Run: headless pygame with SDL's dummy video driver; simulated clock (each Clock.tick advances the game by its frame time, no real sleeping); random seed 0; keys injected as events and as key.get_pressed() state; no mouse input.
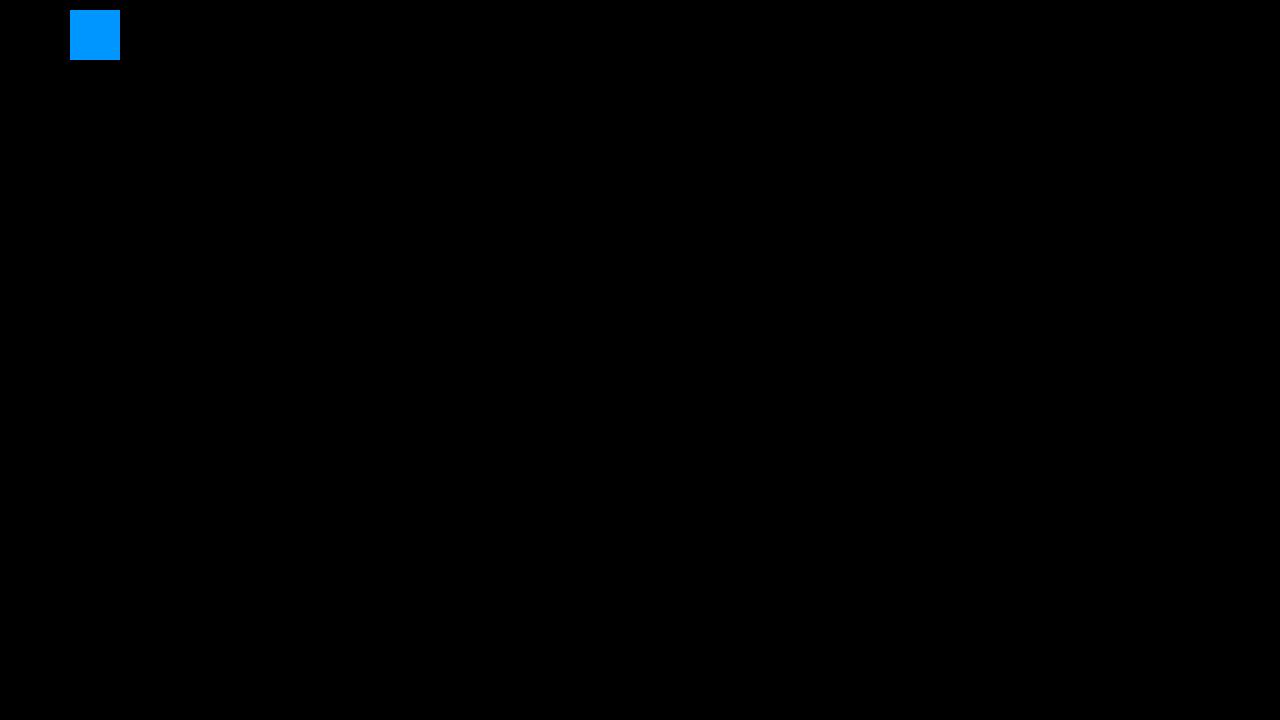
Frame 1 of 4 · flips 1–60 · no input
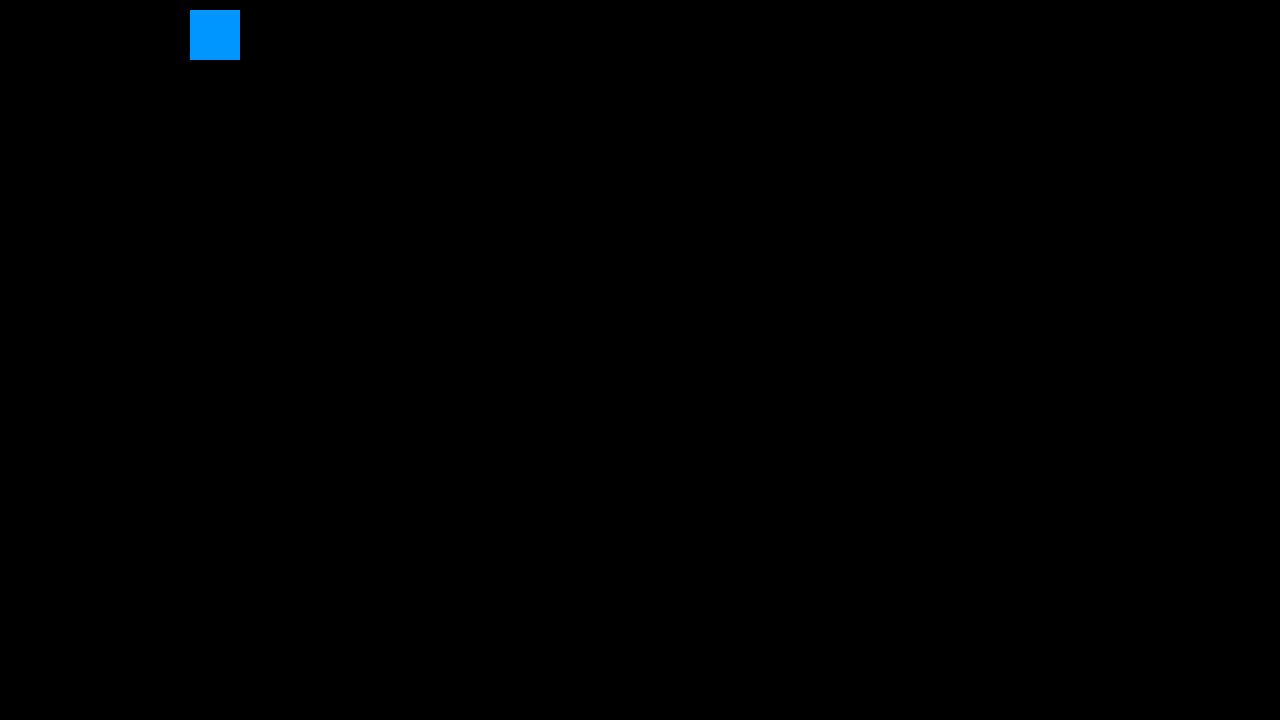
Frame 2 of 4 · flips 61–180 · tapped SPACE, RETURN · held RIGHT (→), D
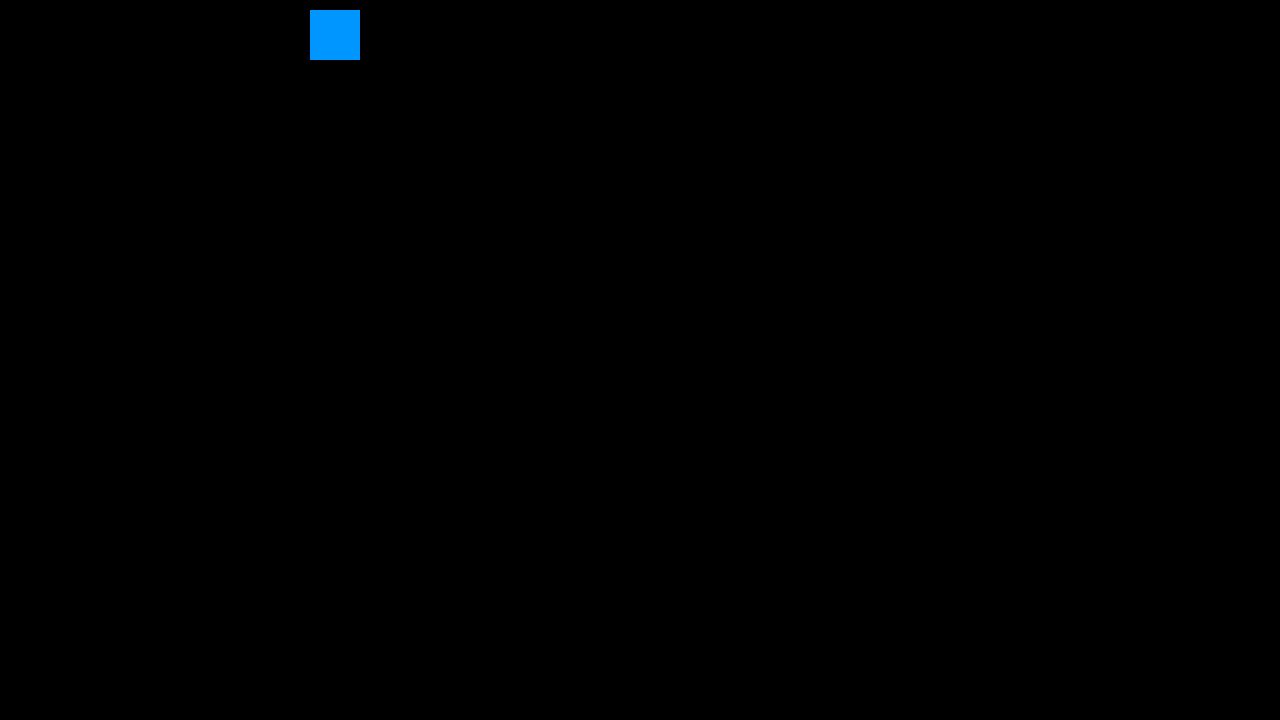
Frame 3 of 4 · flips 181–300 · held DOWN (↓), S
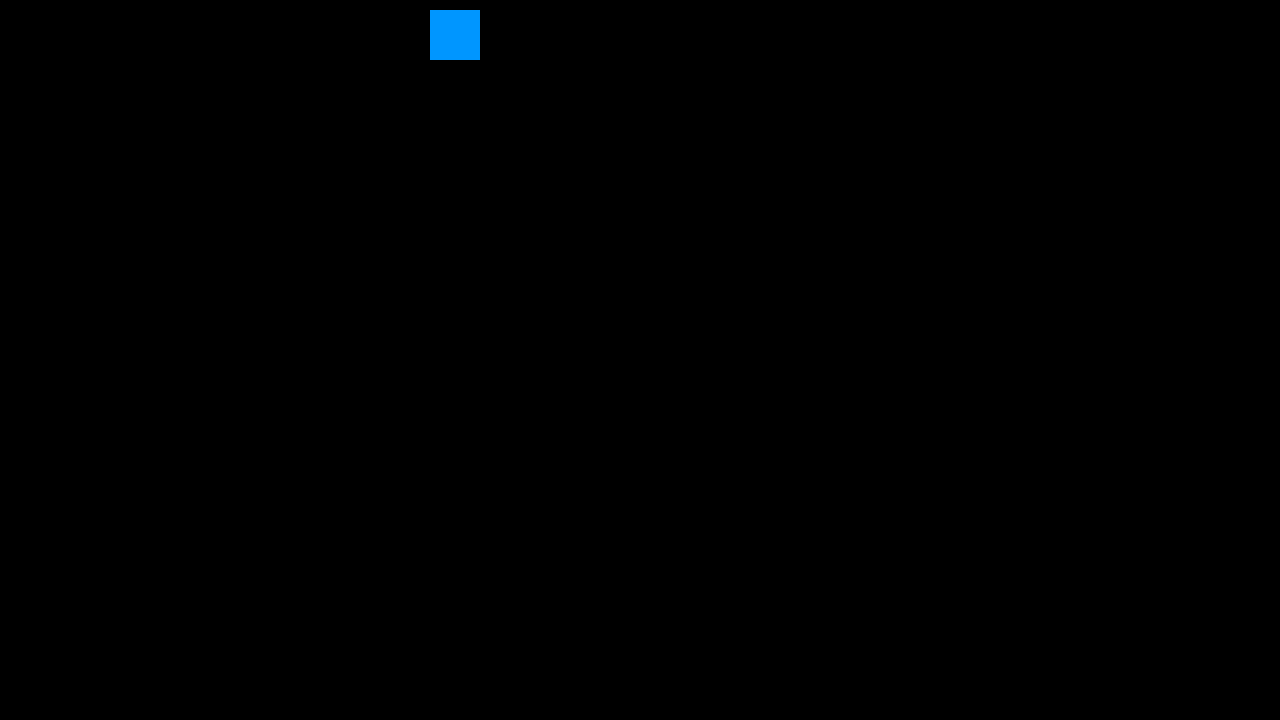
Frame 4 of 4 · flips 301–420 · held LEFT (←), A, UP (↑), W

The pygame program that drew these frames:

import pygame, sys

pygame.init()
screen = pygame.display.set_mode((1280,720))
box = pygame.Rect(10,10,50,50)

while True:
    for event in pygame.event.get():
        if event.type == pygame.QUIT:
            sys.exit(0)
    box.x += 1
    screen.fill((0,0,0))
    pygame.draw.rect(screen, (0, 150, 255),box)
    pygame.display.flip()
